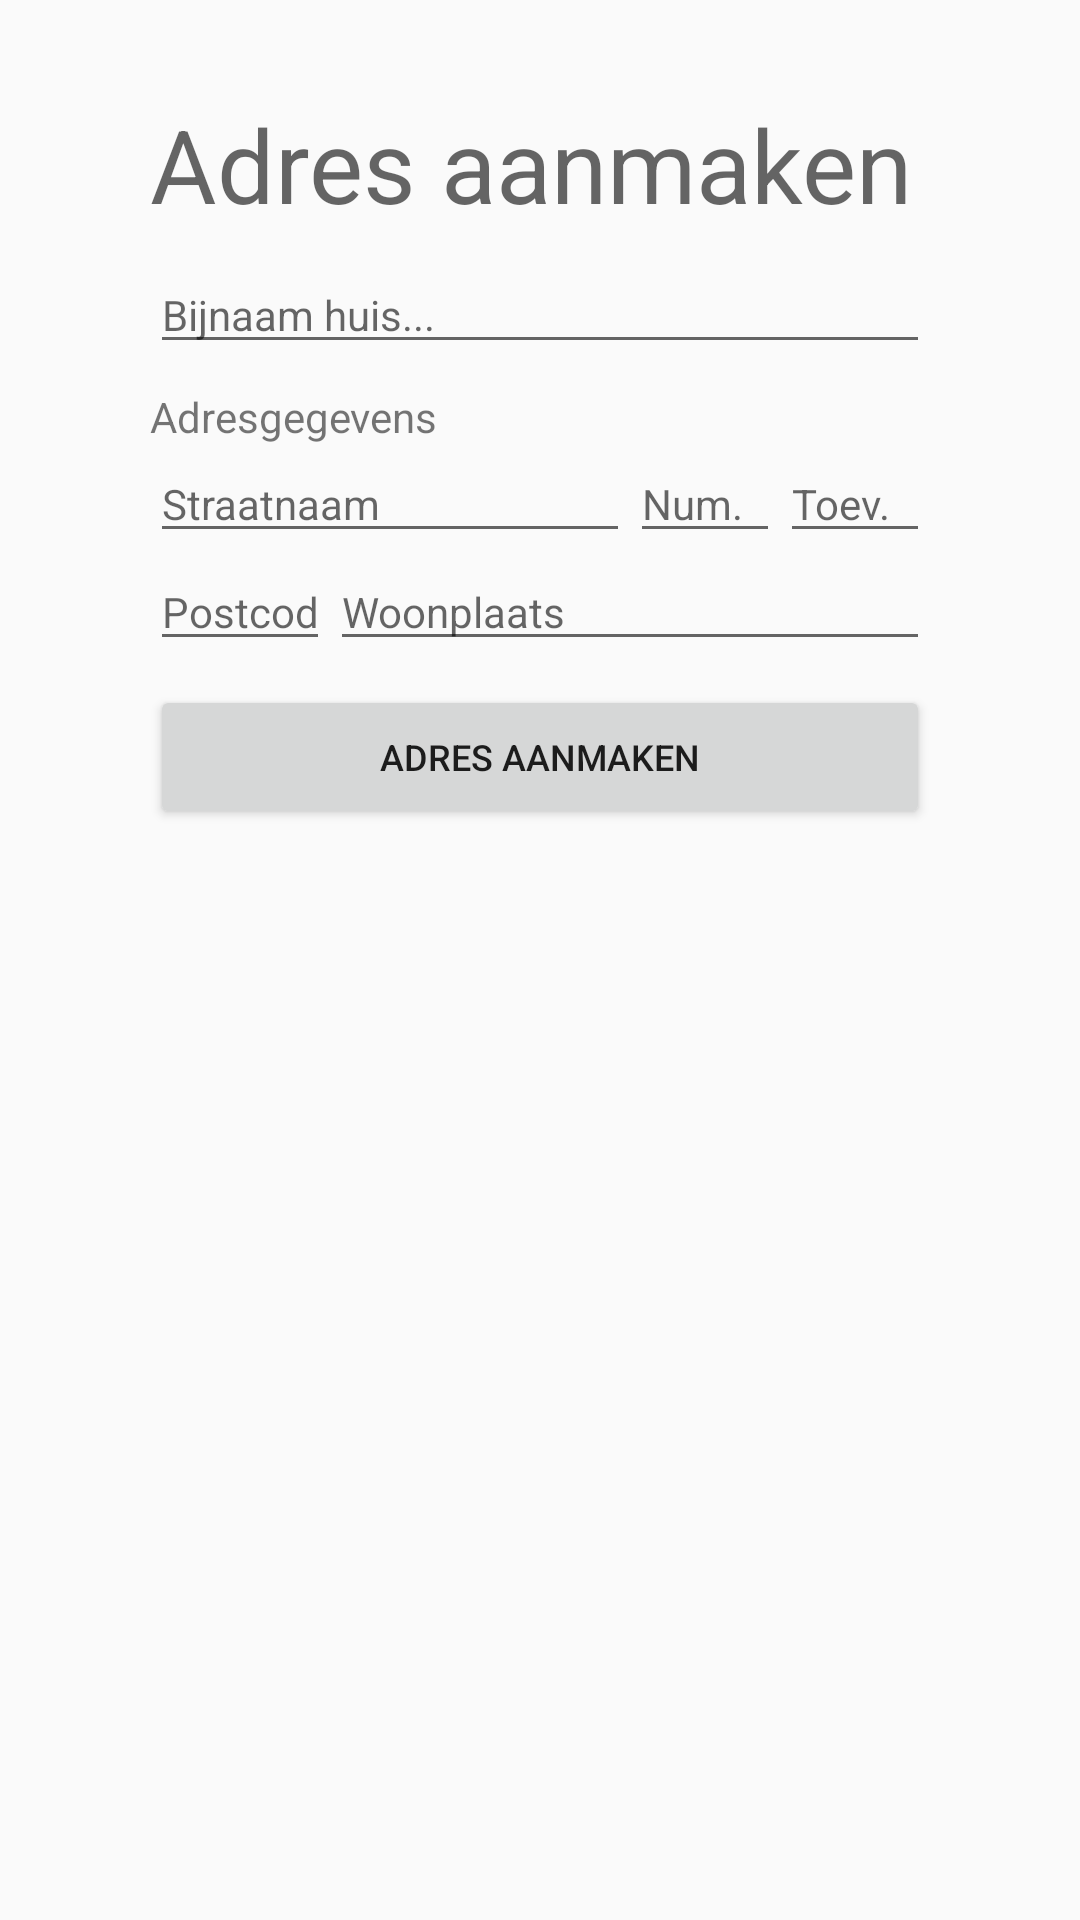

This screen was rendered from an Android layout file. Write that file and the resources it references.
<!-- AndroidManifest.xml: application theme AppTheme -->
<!-- res/layout/activity_new_address.xml -->
<?xml version="1.0" encoding="utf-8"?>
<android.support.constraint.ConstraintLayout xmlns:android="http://schemas.android.com/apk/res/android"
    xmlns:app="http://schemas.android.com/apk/res-auto"
    xmlns:tools="http://schemas.android.com/tools"
    android:layout_width="match_parent"
    android:layout_height="match_parent"
    tools:context=".NewAddressActivity">

    <EditText
        android:id="@+id/streetText"
        android:layout_width="0dp"
        android:layout_height="wrap_content"
        android:layout_marginEnd="150dp"
        android:layout_marginLeft="50dp"
        android:layout_marginRight="150dp"
        android:layout_marginStart="50dp"
        android:ems="10"
        android:hint="Straatnaam"
        android:inputType="textPersonName"
        android:textSize="14sp"
        app:layout_constraintEnd_toEndOf="parent"
        app:layout_constraintStart_toStartOf="parent"
        app:layout_constraintTop_toBottomOf="@+id/newAddressTitle" />

    <EditText
        android:id="@+id/streetNumberText"
        android:layout_width="0dp"
        android:layout_height="wrap_content"
        android:layout_marginEnd="100dp"
        android:layout_marginRight="100dp"
        android:ems="10"
        android:hint="Num."
        android:inputType="number"
        android:textSize="14sp"
        app:layout_constraintEnd_toEndOf="parent"
        app:layout_constraintStart_toEndOf="@+id/streetText"
        app:layout_constraintTop_toBottomOf="@+id/newAddressTitle" />

    <EditText
        android:id="@+id/additionText"
        android:layout_width="0dp"
        android:layout_height="wrap_content"
        android:layout_marginEnd="50dp"
        android:layout_marginRight="50dp"
        android:ems="10"
        android:hint="Toev."
        android:inputType="textPersonName"
        android:textSize="14sp"
        app:layout_constraintEnd_toEndOf="parent"
        app:layout_constraintStart_toEndOf="@+id/streetNumberText"
        app:layout_constraintTop_toBottomOf="@+id/newAddressTitle" />

    <EditText
        android:id="@+id/zipCodeText"
        android:layout_width="0dp"
        android:layout_height="wrap_content"
        android:layout_marginEnd="250dp"
        android:layout_marginLeft="50dp"
        android:layout_marginRight="250dp"
        android:layout_marginStart="50dp"
        android:ems="10"
        android:hint="Postcode"
        android:inputType="textPersonName"
        android:textSize="14sp"
        app:layout_constraintEnd_toEndOf="parent"
        app:layout_constraintStart_toStartOf="parent"
        app:layout_constraintTop_toBottomOf="@+id/streetText" />

    <EditText
        android:id="@+id/cityText"
        android:layout_width="0dp"
        android:layout_height="wrap_content"
        android:layout_marginEnd="50dp"
        android:layout_marginRight="50dp"
        android:ems="10"
        android:hint="Woonplaats"
        android:inputType="textPersonName"
        android:textSize="14sp"
        app:layout_constraintEnd_toEndOf="parent"
        app:layout_constraintStart_toEndOf="@+id/zipCodeText"
        app:layout_constraintTop_toBottomOf="@+id/streetText" />

    <TextView
        android:id="@+id/titleText"
        android:layout_width="0dp"
        android:layout_height="wrap_content"
        android:layout_marginEnd="50dp"
        android:layout_marginLeft="50dp"
        android:layout_marginRight="50dp"
        android:layout_marginStart="50dp"
        android:layout_marginTop="32dp"
        android:text="Adres aanmaken"
        android:textAppearance="@style/TextAppearance.AppCompat.Display1"
        app:layout_constraintEnd_toEndOf="parent"
        app:layout_constraintStart_toStartOf="parent"
        app:layout_constraintTop_toTopOf="parent" />

    <Button
        android:id="@+id/registerAddressButton"
        android:layout_width="0dp"
        android:layout_height="wrap_content"
        android:layout_marginEnd="50dp"
        android:layout_marginLeft="50dp"
        android:layout_marginRight="50dp"
        android:layout_marginStart="50dp"
        android:layout_marginTop="8dp"
        android:text="Adres aanmaken"
        android:textSize="12sp"
        app:layout_constraintEnd_toEndOf="parent"
        app:layout_constraintStart_toStartOf="parent"
        app:layout_constraintTop_toBottomOf="@+id/zipCodeText" />

    <TextView
        android:id="@+id/newAddressTitle"
        android:layout_width="0dp"
        android:layout_height="wrap_content"
        android:layout_marginEnd="50dp"
        android:layout_marginLeft="50dp"
        android:layout_marginRight="50dp"
        android:layout_marginStart="50dp"
        android:layout_marginTop="8dp"
        android:text="Adresgegevens"
        app:layout_constraintEnd_toEndOf="parent"
        app:layout_constraintStart_toStartOf="parent"
        app:layout_constraintTop_toBottomOf="@+id/addressNameText" />

    <EditText
        android:id="@+id/addressNameText"
        android:layout_width="0dp"
        android:layout_height="wrap_content"
        android:layout_marginEnd="50dp"
        android:layout_marginLeft="50dp"
        android:layout_marginRight="50dp"
        android:layout_marginStart="50dp"
        android:layout_marginTop="8dp"
        android:ems="10"
        android:hint="Bijnaam huis..."
        android:inputType="textPersonName"
        android:textSize="14sp"
        app:layout_constraintEnd_toEndOf="parent"
        app:layout_constraintStart_toStartOf="parent"
        app:layout_constraintTop_toBottomOf="@+id/titleText" />

</android.support.constraint.ConstraintLayout>
<!-- resources referenced by this layout -->
<resources>
  <style name="AppTheme" parent="Theme.AppCompat.Light.DarkActionBar">
          
          <item name="colorPrimary">@android:color/darker_gray</item>
          <item name="colorPrimaryDark">@color/colorPrimaryDark</item>
          <item name="colorAccent">@android:color/holo_green_light</item>
      </style>
  <!-- not gathered from this repository: default colours our renderer supplied (Android Studio template values) -->
  <color name="colorPrimaryDark">#FF3700B3</color>
</resources>
